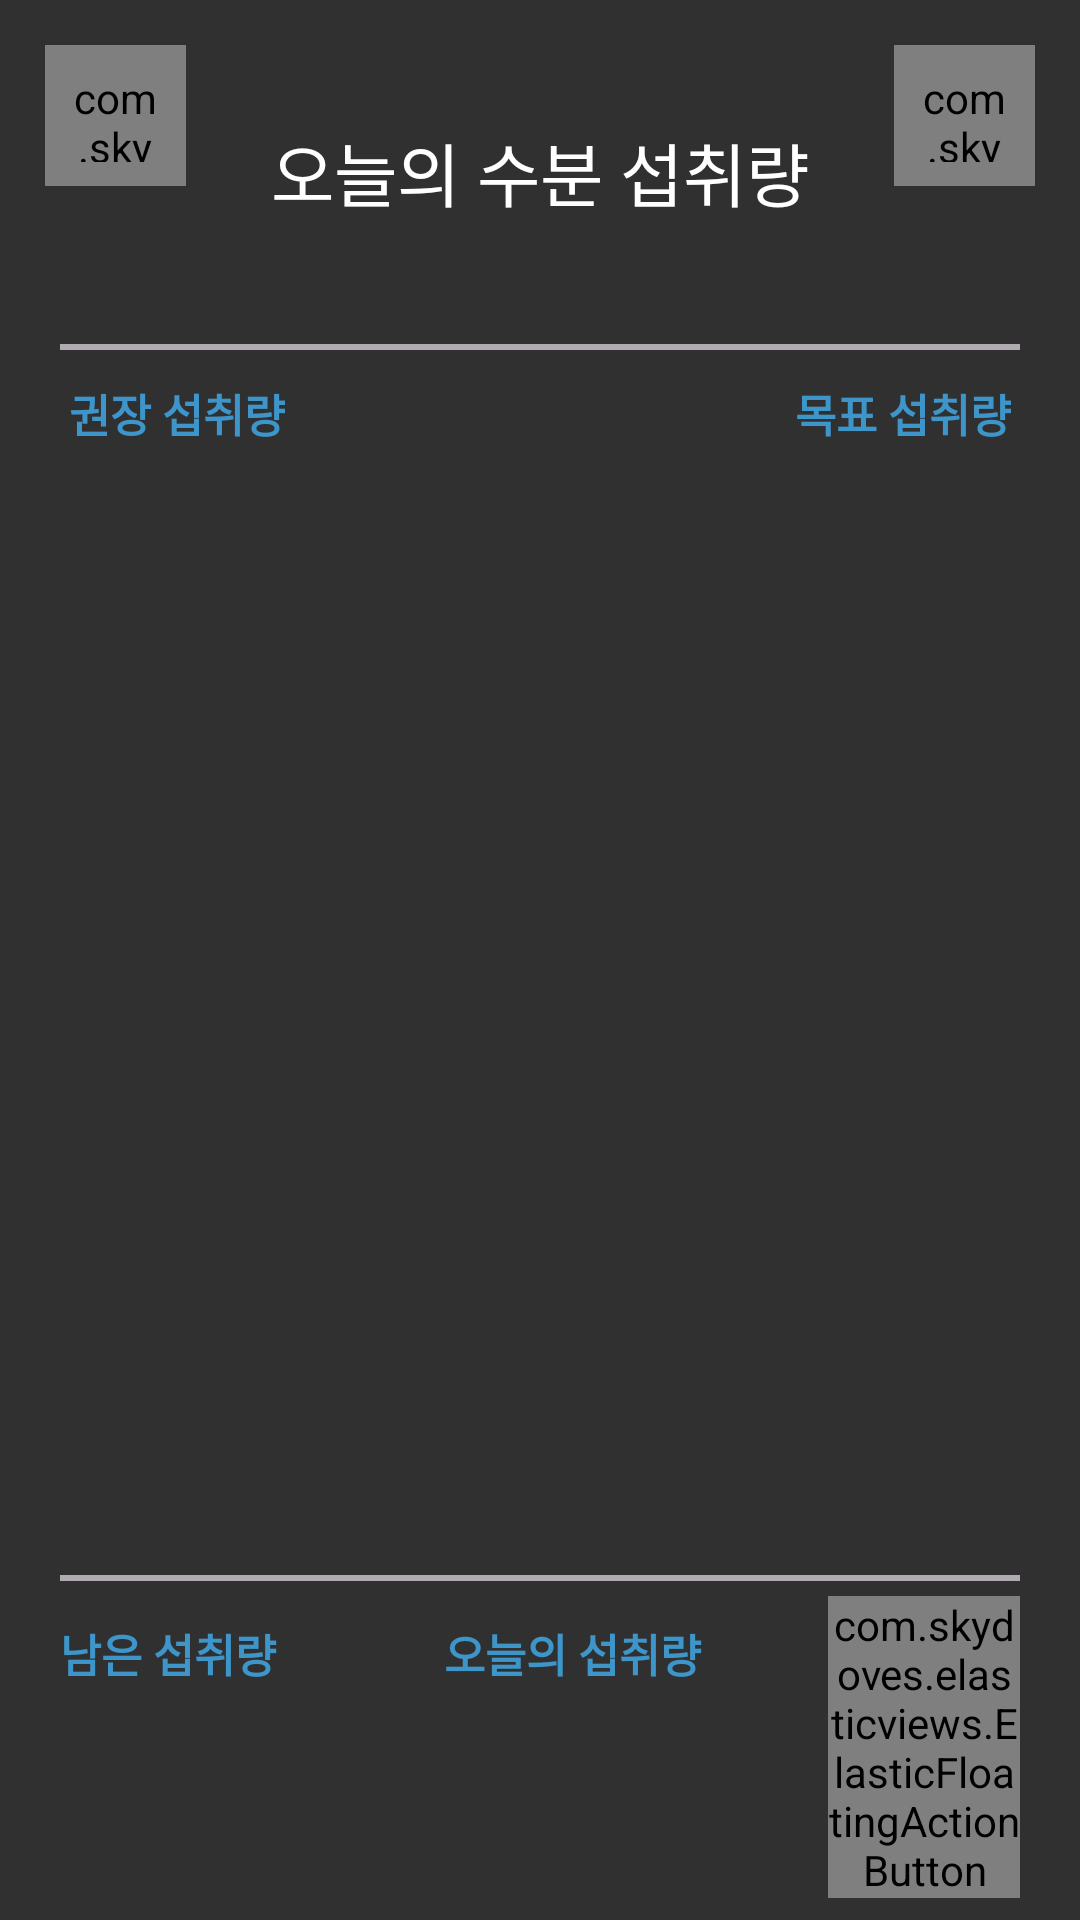

Here is an Android app screen rendered from its layout file. Give the layout XML and the strings, colors and styles it references.
<!-- AndroidManifest.xml: application theme AppTheme -->
<!-- res/layout/layout_waterdrink.xml -->
<?xml version="1.0" encoding="utf-8"?>
<RelativeLayout xmlns:android="http://schemas.android.com/apk/res/android"
  xmlns:app="http://schemas.android.com/apk/res-auto"
  xmlns:tools="http://schemas.android.com/tools"
  android:id="@+id/parent"
  android:layout_width="match_parent"
  android:layout_height="match_parent"
  android:background="@color/background">

  <LinearLayout
    android:layout_width="match_parent"
    android:layout_height="match_parent"
    android:orientation="vertical">

    <RelativeLayout
      android:layout_width="match_parent"
      android:layout_height="0dp"
      android:layout_weight="0.7">

      <com.skydoves.elasticviews.ElasticImageView
        android:id="@+id/more"
        android:layout_width="47dp"
        android:layout_height="47dp"
        android:layout_margin="15dp"
        android:padding="8dp"
        android:src="@drawable/ic_chart"
        app:imageView_duration="80"
        app:imageView_scale="0.75" />

      <com.skydoves.elasticviews.ElasticImageView
        android:id="@+id/setting"
        android:layout_width="47dp"
        android:layout_height="47dp"
        android:layout_alignParentEnd="true"
        android:layout_margin="15dp"
        android:padding="8dp"
        android:src="@drawable/ic_hamburger"
        app:imageView_duration="80"
        app:imageView_scale="0.75" />

      <TextView
        android:layout_width="match_parent"
        android:layout_height="wrap_content"
        android:layout_centerInParent="true"
        android:gravity="center"
        android:text="@string/label_today_drink"
        android:textColor="@color/white"
        android:textSize="23sp" />
    </RelativeLayout>

    <RelativeLayout
      android:id="@+id/parentView"
      android:layout_width="match_parent"
      android:layout_height="0dp"
      android:layout_weight="2.5">

      <LinearLayout
        android:id="@+id/divider"
        android:layout_width="match_parent"
        android:layout_height="2dp"
        android:layout_marginLeft="20dp"
        android:layout_marginRight="20dp"
        android:background="@color/preview"
        android:orientation="horizontal" />

      <TextView
        android:id="@+id/label_goal"
        android:layout_width="match_parent"
        android:layout_height="wrap_content"
        android:layout_below="@+id/divider"
        android:layout_marginTop="10dp"
        android:layout_marginEnd="23dp"
        android:gravity="end"
        android:scrollbars="vertical"
        android:text="@string/label_drink_target"
        android:textColor="@color/waterBlue"
        android:textSize="15sp"
        android:textStyle="bold" />

      <TextView
        android:id="@+id/goal"
        android:layout_width="match_parent"
        android:layout_height="wrap_content"
        android:layout_below="@+id/label_goal"
        android:layout_marginTop="10dp"
        android:layout_marginEnd="23dp"
        android:gravity="end"
        android:textColor="#ffffff"
        android:textSize="24sp"
        android:textStyle="bold"
        tools:text="2000 ml" />

      <TextView
        android:id="@+id/label_recommend"
        android:layout_width="wrap_content"
        android:layout_height="wrap_content"
        android:layout_below="@+id/divider"
        android:layout_marginStart="23dp"
        android:layout_marginTop="10dp"
        android:gravity="start"
        android:scrollbars="vertical"
        android:text="@string/label_recommend_amount"
        android:textColor="@color/waterBlue"
        android:textSize="15sp"
        android:textStyle="bold" />

      <TextView
        android:id="@+id/recommend"
        android:layout_width="wrap_content"
        android:layout_height="wrap_content"
        android:layout_below="@+id/label_recommend"
        android:layout_marginStart="23dp"
        android:layout_marginTop="10dp"
        android:gravity="start"
        android:textAppearance="@style/TextAppearance.AppCompat.Large"
        android:textColor="@color/white"
        android:textSize="24sp"
        android:textStyle="bold"
        tools:text="2000 ml" />

      <TextView
        android:id="@+id/percentage"
        android:layout_width="match_parent"
        android:layout_height="match_parent"
        android:gravity="center"
        android:textAppearance="?android:attr/textAppearanceLarge"
        android:textColor="@color/white"
        android:textSize="30sp"
        tools:text="50%" />
    </RelativeLayout>

    <RelativeLayout
      android:layout_width="match_parent"
      android:layout_height="0dp"
      android:layout_weight="0.7">

      <LinearLayout
        android:id="@+id/divider2"
        android:layout_width="match_parent"
        android:layout_height="2dp"
        android:layout_marginLeft="20dp"
        android:layout_marginRight="20dp"
        android:background="@color/preview"
        android:orientation="horizontal" />

      <LinearLayout
        android:layout_width="match_parent"
        android:layout_height="match_parent"
        android:orientation="horizontal"
        android:paddingLeft="20dp"
        android:paddingRight="20dp">

        <RelativeLayout
          android:layout_width="0dp"
          android:layout_height="match_parent"
          android:layout_marginTop="15dp"
          android:layout_weight="2">

          <TextView
            android:id="@+id/label_drink_should"
            android:layout_width="match_parent"
            android:layout_height="wrap_content"
            android:layout_alignParentTop="true"
            android:scrollbars="vertical"
            android:text="@string/label_drink_should"
            android:textAppearance="@style/TextAppearance.AppCompat.Small"
            android:textColor="#3d95c9"
            android:textSize="15sp"
            android:textStyle="bold" />

          <TextView
            android:id="@+id/drink_should"
            android:layout_width="match_parent"
            android:layout_height="wrap_content"
            android:layout_below="@+id/label_drink_should"
            android:layout_marginTop="10dp"
            android:textAppearance="@style/TextAppearance.AppCompat.Large"
            android:textColor="#ffffff"
            android:textSize="24sp"
            android:textStyle="bold"
            tools:text="1000 ml" />

        </RelativeLayout>

        <RelativeLayout
          android:layout_width="0dp"
          android:layout_height="match_parent"
          android:layout_marginTop="15dp"
          android:layout_weight="2">

          <TextView
            android:id="@+id/label_drink_today"
            android:layout_width="match_parent"
            android:layout_height="wrap_content"
            android:layout_alignParentTop="true"
            android:scrollbars="vertical"
            android:text="@string/label_drink_today"
            android:textAppearance="@style/TextAppearance.AppCompat.Small"
            android:textColor="#3d95c9"
            android:textSize="15sp"
            android:textStyle="bold" />

          <TextView
            android:id="@+id/drink_today"
            android:layout_width="match_parent"
            android:layout_height="wrap_content"
            android:layout_below="@+id/label_drink_today"
            android:layout_marginTop="10dp"
            android:textAppearance="@style/TextAppearance.AppCompat.Large"
            android:textColor="#ffffff"
            android:textSize="24sp"
            android:textStyle="bold"
            tools:text="1000 ml" />

        </RelativeLayout>

        <RelativeLayout
          android:layout_width="0dp"
          android:layout_height="match_parent"
          android:layout_weight="1">

          <com.skydoves.elasticviews.ElasticFloatingActionButton
            android:id="@+id/fab_drink"
            android:layout_width="wrap_content"
            android:layout_height="wrap_content"
            android:layout_centerInParent="true"
            android:src="@drawable/ic_glass0"
            app:fabutton_duration="200"
            app:fabutton_scale="0.9" />
        </RelativeLayout>
      </LinearLayout>
    </RelativeLayout>
  </LinearLayout>
</RelativeLayout>
<!-- resources referenced by this layout -->
<resources>
  <color name="background">#303030</color>
  <color name="preview">#b0abb0</color>
  <color name="waterBlue">#3d95c9</color>
  <color name="white">#ffffff</color>
  <!-- drawable ic_chart: png bitmap (drawable-hdpi, 163 bytes) -->
  <!-- drawable ic_glass0: png bitmap (drawable-mdpi, 1146 bytes) -->
  <!-- drawable ic_hamburger: png bitmap (drawable-hdpi, 133 bytes) -->
  <string name="label_drink_should">남은 섭취량</string>
  <string name="label_drink_target">목표 섭취량</string>
  <string name="label_drink_today">오늘의 섭취량</string>
  <string name="label_recommend_amount">권장 섭취량</string>
  <string name="label_today_drink">오늘의 수분 섭취량</string>
  <style name="AppTheme" parent="Theme.AppCompat.NoActionBar">
      <item name="colorPrimary">@color/colorPrimary</item>
      <item name="colorPrimaryDark">@color/colorPrimaryDark</item>
      <item name="colorAccent">@color/colorAccent</item>
      <item name="colorControlHighlight">@color/colorPrimary</item>
      <item name="android:textColorPrimary">@android:color/white</item>
    </style>
  <color name="colorPrimary">#57A8D8</color>
  <color name="colorPrimaryDark">#3d95c9</color>
  <color name="colorAccent">#57A8D8</color>
</resources>
